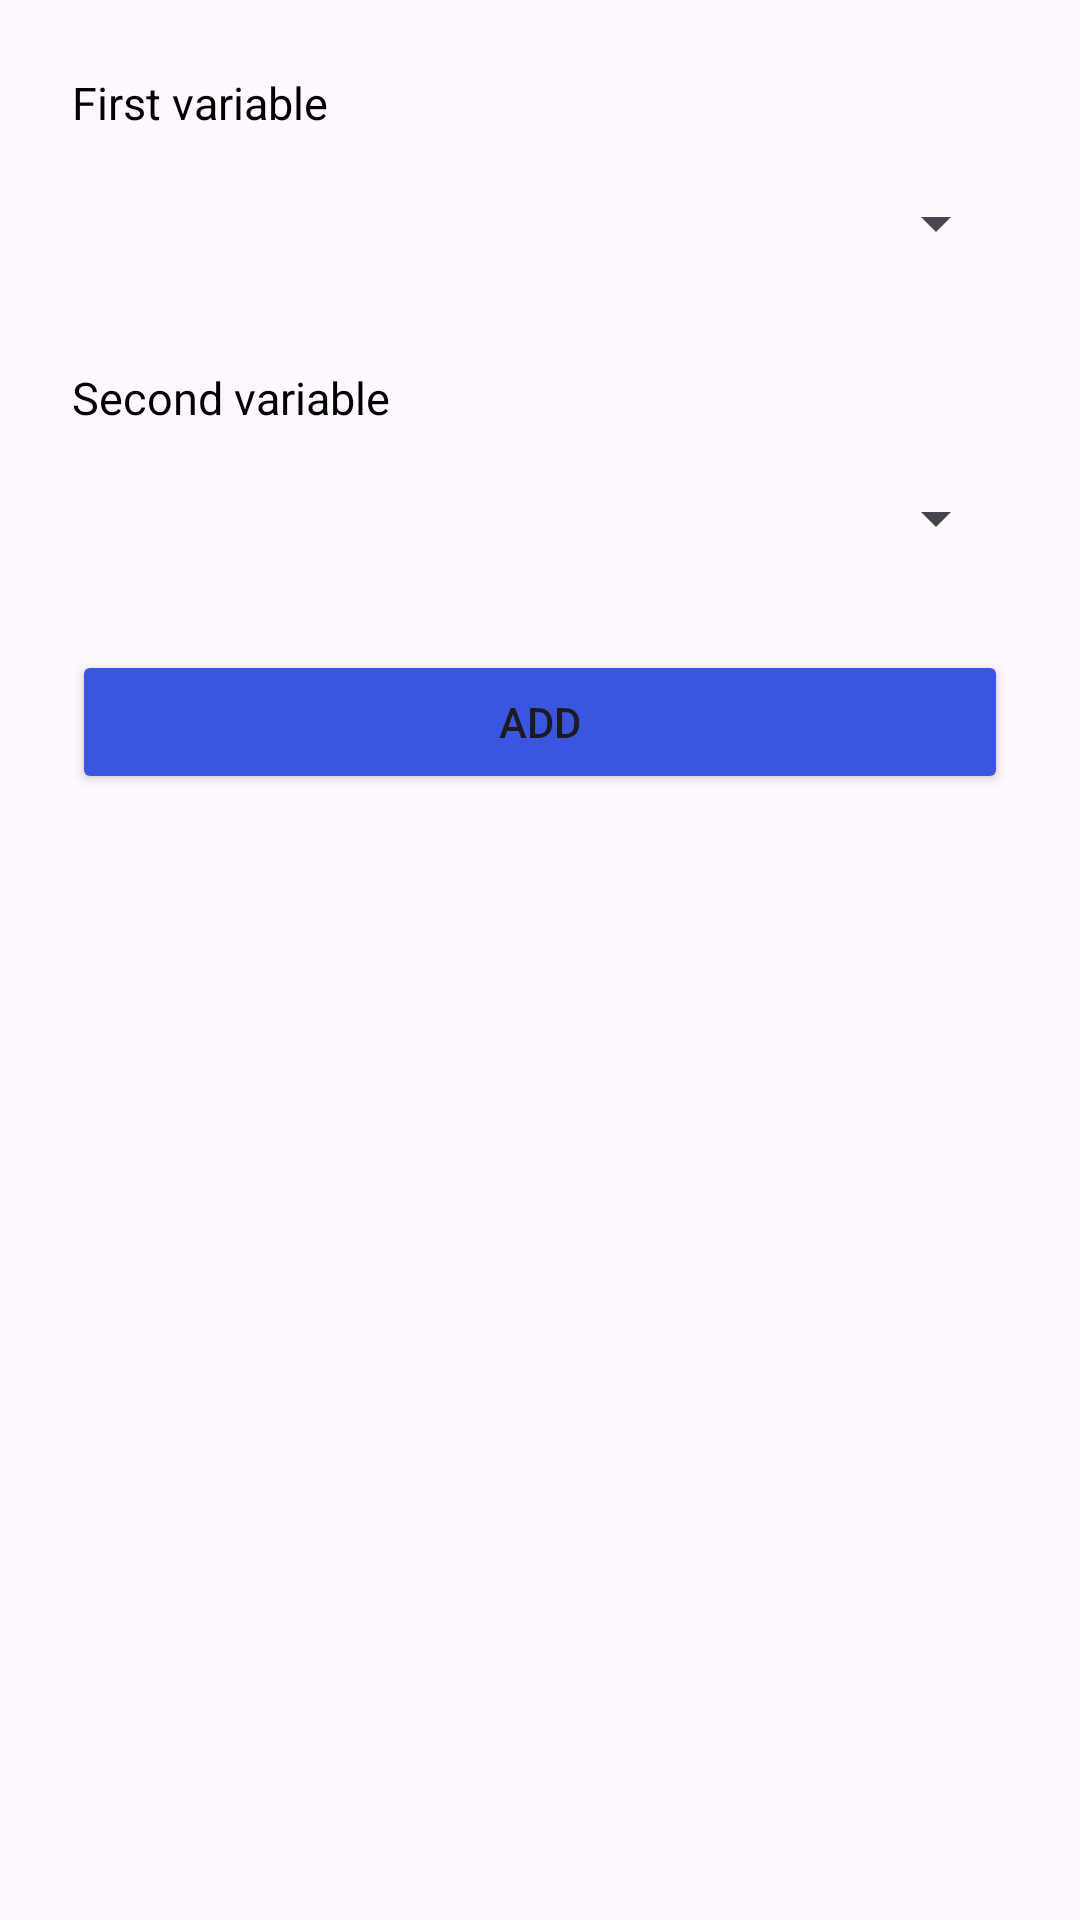

Here is an Android app screen rendered from its layout file. Give the layout XML and the strings, colors and styles it references.
<!-- AndroidManifest.xml: application theme Theme.TestBot -->
<!-- res/layout/popup_add_connection.xml -->
<LinearLayout xmlns:android="http://schemas.android.com/apk/res/android"
    android:orientation="vertical"
    android:padding="24dp"
    android:layout_width="match_parent"
    android:layout_height="wrap_content">

    <TextView
        android:layout_width="match_parent"
        android:layout_height="wrap_content"
        android:text="First variable"
        android:textSize="15sp"
        android:paddingBottom="6dp"
        android:textColor="@android:color/black" />

    <Spinner
        android:id="@+id/spinnerVariable1"
        android:layout_width="match_parent"
        android:layout_height="48dp"
        android:paddingStart="12dp"
        android:paddingEnd="12dp" />

    <View
        android:layout_width="match_parent"
        android:layout_height="24dp"/>

    <TextView
        android:layout_width="match_parent"
        android:layout_height="wrap_content"
        android:text="Second variable"
        android:textSize="15sp"
        android:paddingBottom="6dp"
        android:textColor="@android:color/black" />

    <Spinner
        android:id="@+id/spinnerVariable2"
        android:layout_width="match_parent"
        android:layout_height="48dp"
        android:paddingStart="12dp"
        android:paddingEnd="12dp" />

    <Button
        android:id="@+id/add_connection_button"
        android:layout_width="match_parent"
        android:layout_height="wrap_content"
        android:text="Add"
        android:backgroundTint="@color/blue"
        android:layout_marginTop="20dp"/>
</LinearLayout>
<!-- resources referenced by this layout -->
<resources>
  <color name="blue">#3A55E0</color>
  <style name="Theme.TestBot" parent="Base.Theme.TestBot" />
  <style name="Base.Theme.TestBot" parent="Theme.Material3.DayNight.NoActionBar">
          
          
      </style>
</resources>
